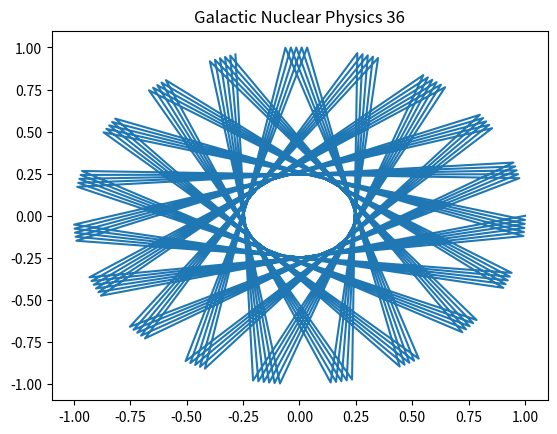

The matplotlib source for this figure:
%matplotlib inline
import numpy as np
import matplotlib.pyplot as plt
# Physics simulation 36
t = np.linspace(0, 10, 100)
plt.plot(np.cos(t*36), np.sin(t*36))
plt.title('Galactic Nuclear Physics 36')
